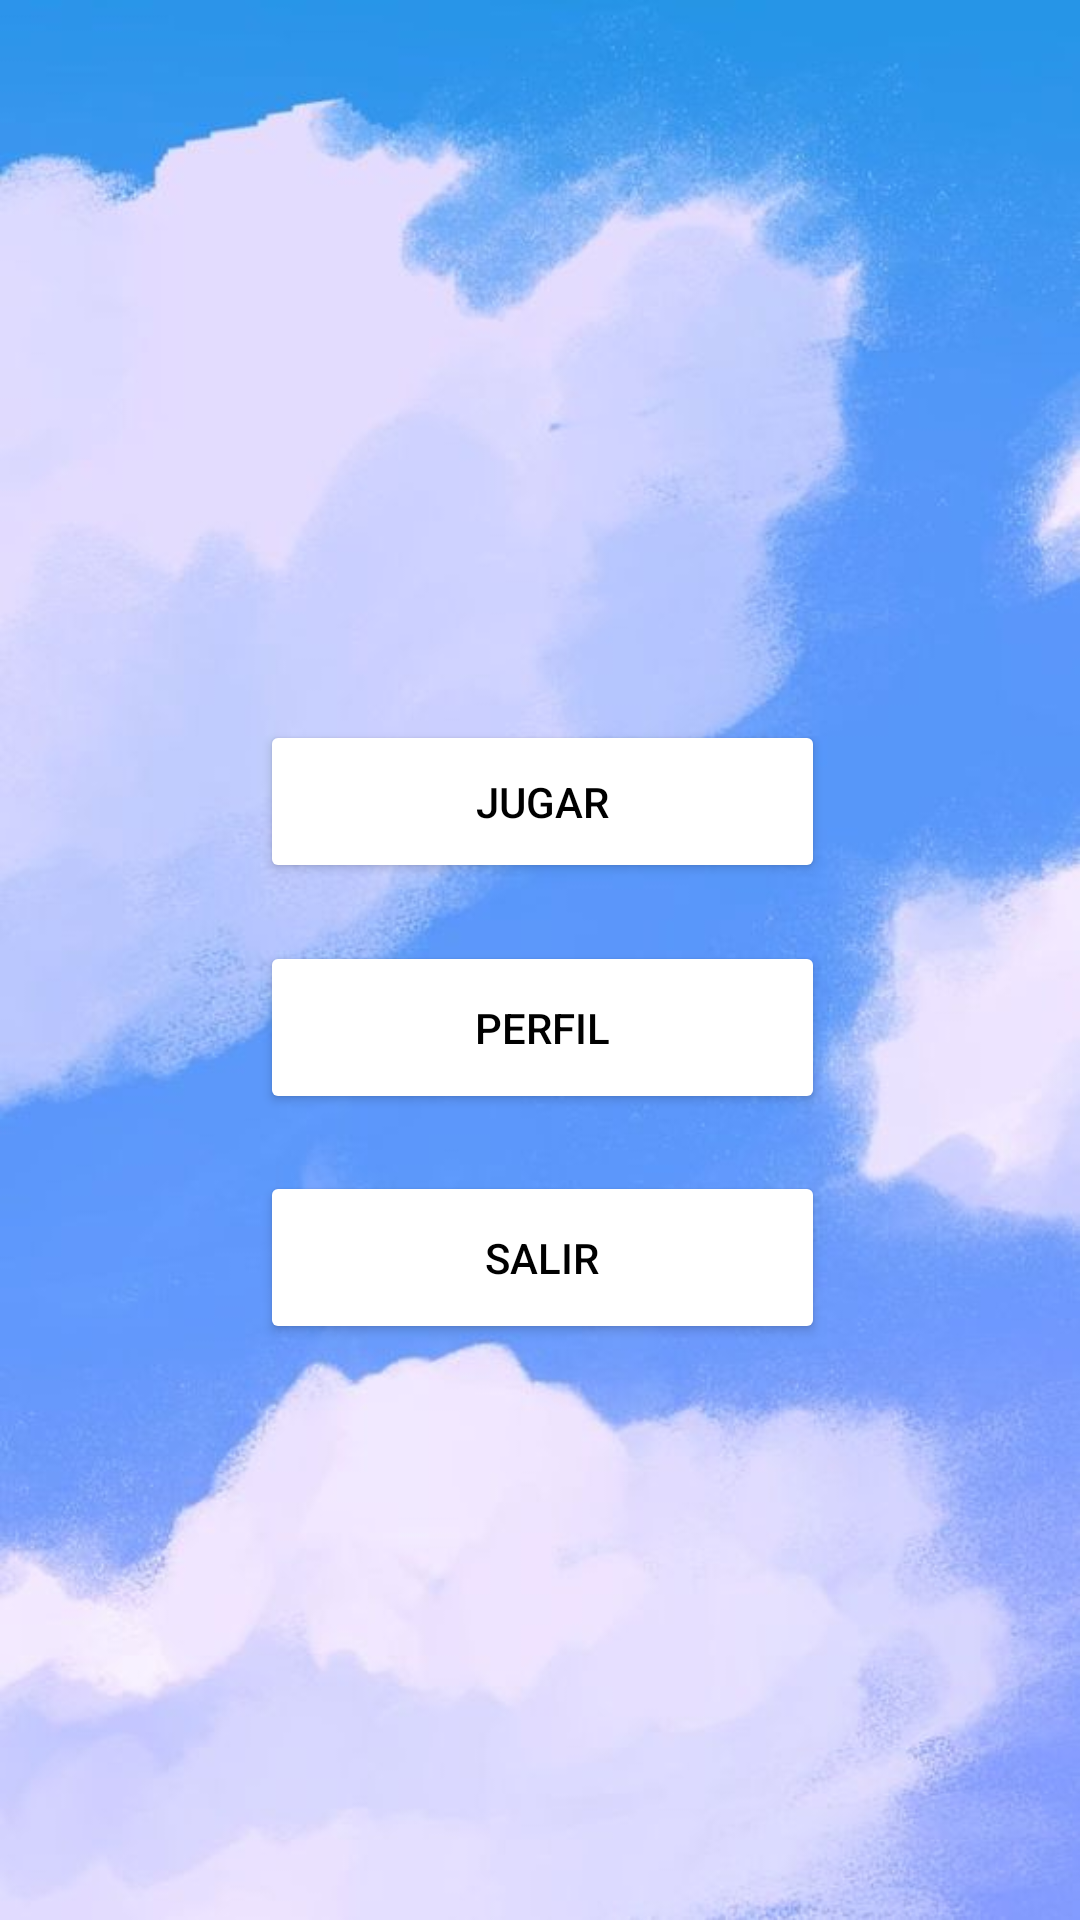

This screen was rendered from an Android layout file. Write that file and the resources it references.
<!-- AndroidManifest.xml: application theme Theme.ProjectGamePars -->
<!-- res/layout/activity_main3.xml -->
<?xml version="1.0" encoding="utf-8"?>
<androidx.constraintlayout.widget.ConstraintLayout xmlns:android="http://schemas.android.com/apk/res/android"
    xmlns:app="http://schemas.android.com/apk/res-auto"
    xmlns:tools="http://schemas.android.com/tools"
    android:layout_width="match_parent"
    android:layout_height="match_parent"
    android:background="@drawable/menuwall"
    tools:context=".MainActivity2">

    <Button
        android:id="@+id/btnPlay"
        android:layout_width="0dp"
        android:layout_height="0dp"
        android:backgroundTint="@color/white"
        android:textColor="@color/black"
        android:text="@string/btn_init_play"
        app:layout_constraintBottom_toTopOf="@+id/guideline4"
        app:layout_constraintEnd_toStartOf="@+id/guideline2"
        app:layout_constraintStart_toStartOf="@+id/guideline"
        app:layout_constraintTop_toTopOf="@+id/guideline3" />

    <Button
        android:id="@+id/btnExit"
        android:layout_width="0dp"
        android:backgroundTint="@color/white"
        android:layout_height="0dp"
        android:textColor="@color/black"
        android:text="@string/btn_init_exit"
        app:layout_constraintBottom_toTopOf="@+id/guideline8"
        app:layout_constraintEnd_toStartOf="@+id/guideline2"
        app:layout_constraintStart_toStartOf="@+id/guideline"
        app:layout_constraintTop_toTopOf="@+id/guideline7"
        tools:ignore="UnknownId" />
    <Button
        android:id="@+id/btnProfile"
        android:layout_width="0dp"
        android:layout_height="0dp"
        android:backgroundTint="@color/white"
        android:text="@string/btn_init_profile"
        android:textColor="@color/black"
        app:layout_constraintBottom_toTopOf="@+id/guideline6"
        app:layout_constraintEnd_toStartOf="@+id/guideline2"
        app:layout_constraintStart_toStartOf="@+id/guideline"
        app:layout_constraintTop_toTopOf="@+id/guideline5" />

    <androidx.constraintlayout.widget.Guideline
        android:id="@+id/guideline"
        android:layout_width="wrap_content"
        android:layout_height="wrap_content"
        android:orientation="vertical"
        app:layout_constraintGuide_percent="0.24087591" />

    <androidx.constraintlayout.widget.Guideline
        android:id="@+id/guideline2"
        android:layout_width="wrap_content"
        android:layout_height="wrap_content"
        android:orientation="vertical"
        app:layout_constraintGuide_percent="0.7639903" />

    <androidx.constraintlayout.widget.Guideline
        android:id="@+id/guideline3"
        android:layout_width="wrap_content"
        android:layout_height="wrap_content"
        android:orientation="horizontal"
        app:layout_constraintGuide_percent="0.374829" />

    <androidx.constraintlayout.widget.Guideline
        android:id="@+id/guideline4"
        android:layout_width="wrap_content"
        android:layout_height="wrap_content"
        android:orientation="horizontal"
        app:layout_constraintGuide_percent="0.46" />

    <androidx.constraintlayout.widget.Guideline
        android:id="@+id/guideline5"
        android:layout_width="wrap_content"
        android:layout_height="wrap_content"
        android:orientation="horizontal"
        app:layout_constraintGuide_percent="0.49" />

    <androidx.constraintlayout.widget.Guideline
        android:id="@+id/guideline6"
        android:layout_width="wrap_content"
        android:layout_height="wrap_content"
        android:orientation="horizontal"
        app:layout_constraintGuide_percent="0.58" />

    <androidx.constraintlayout.widget.Guideline
        android:id="@+id/guideline7"
        android:layout_width="wrap_content"
        android:layout_height="wrap_content"
        android:orientation="horizontal"
        app:layout_constraintGuide_percent="0.61" />

    <androidx.constraintlayout.widget.Guideline
        android:id="@+id/guideline8"
        android:layout_width="wrap_content"
        android:layout_height="wrap_content"
        android:orientation="horizontal"
        app:layout_constraintGuide_percent="0.7" />



</androidx.constraintlayout.widget.ConstraintLayout>
<!-- resources referenced by this layout -->
<resources>
  <color name="black">#FF000000</color>
  <color name="white">#FFFFFFFF</color>
  <!-- drawable menuwall: jpg bitmap (drawable, 35149 bytes) -->
  <string name="btn_init_exit">Salir</string>
  <string name="btn_init_play">Jugar</string>
  <string name="btn_init_profile">Perfil</string>
  <style name="Theme.ProjectGamePars" parent="Theme.MaterialComponents.DayNight.DarkActionBar">
          
          <item name="colorPrimary">@color/purple_500</item>
          <item name="colorPrimaryVariant">@color/purple_700</item>
          <item name="colorOnPrimary">@color/white</item>
          
          <item name="colorSecondary">@color/teal_200</item>
          <item name="colorSecondaryVariant">@color/teal_700</item>
          <item name="colorOnSecondary">@color/black</item>
          
          <item name="android:statusBarColor">?attr/colorPrimaryVariant</item>
          
      </style>
  <color name="purple_500">#FF6200EE</color>
  <color name="purple_700">#FF3700B3</color>
  <color name="teal_200">#FF03DAC5</color>
  <color name="teal_700">#FF018786</color>
</resources>
